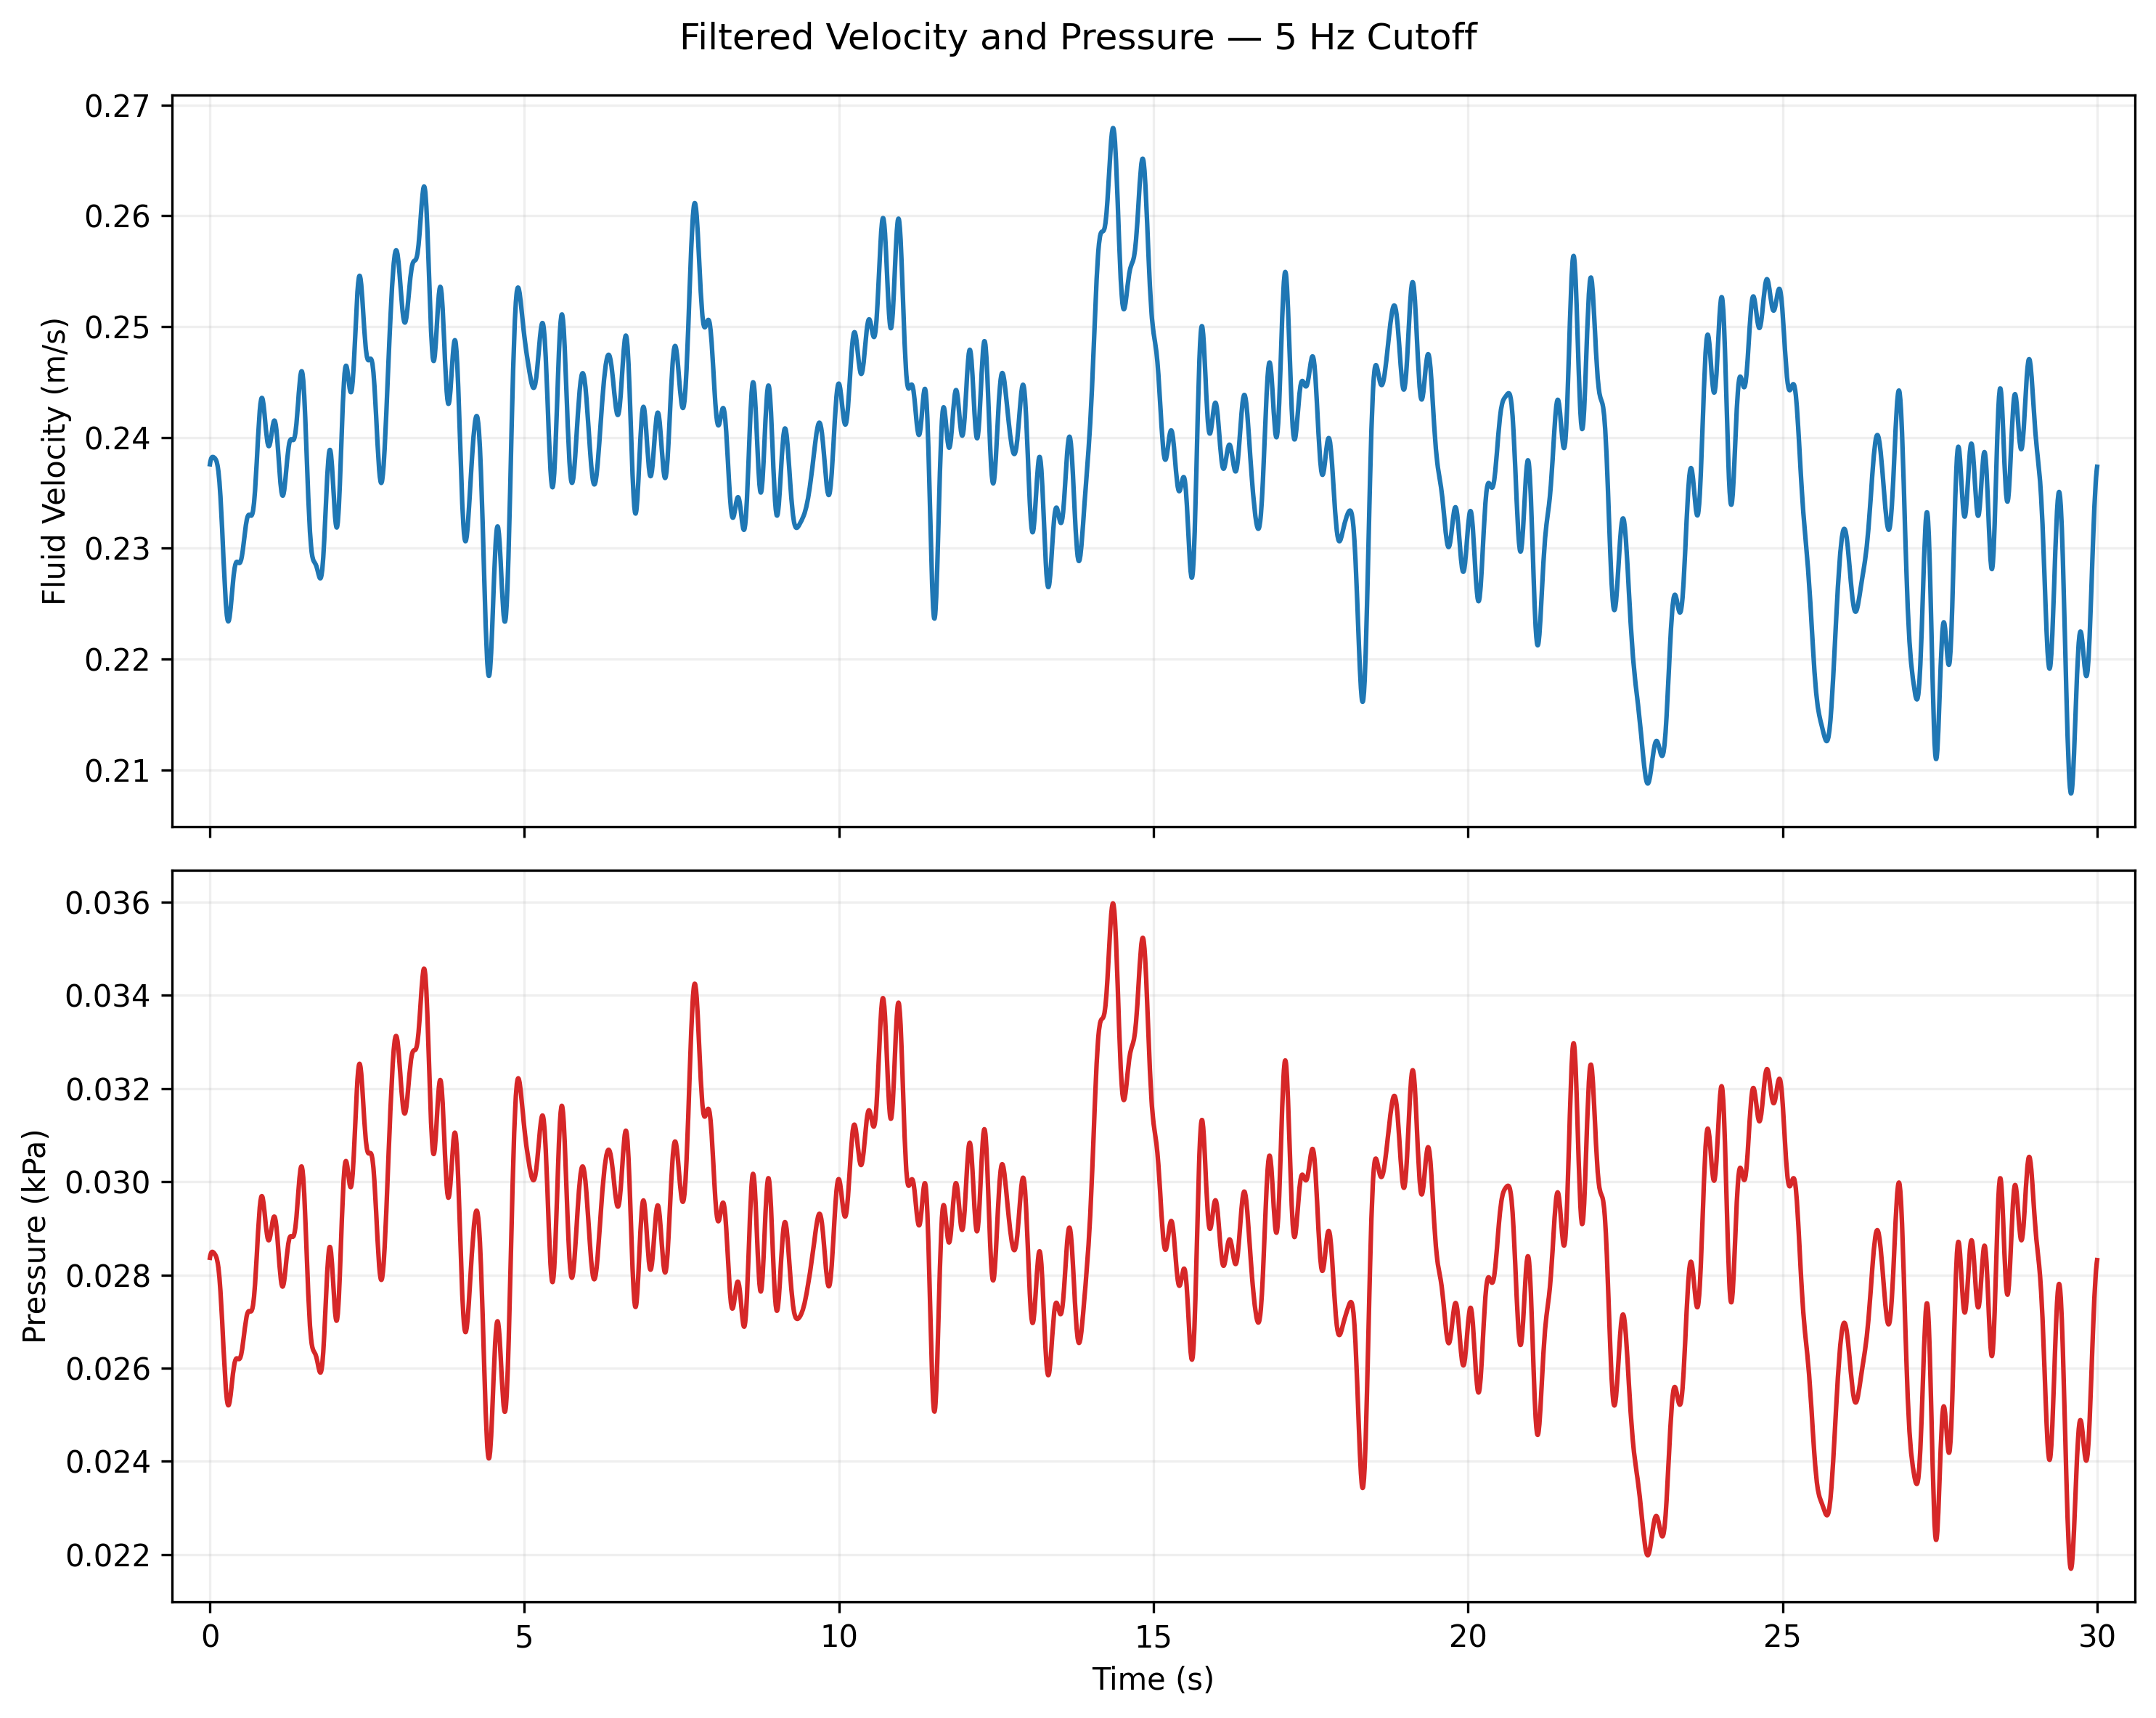

The table this chart was drawn from, first rows:
time_s, velocity_m_s, pressure_kpa
0.0, 0.2392, 0.0286
0.005, 0.2629, 0.0346
0.011, 0.2282, 0.026
0.016, 0.2435, 0.0296
0.021, 0.2274, 0.0259
0.027, 0.2549, 0.0325
0.032, 0.2446, 0.0299
0.038, 0.2141, 0.0229
0.043, 0.2618, 0.0343
0.048, 0.1956, 0.0191
0.054, 0.2141, 0.0229
0.059, 0.2419, 0.0293
0.064, 0.2384, 0.0284
0.07, 0.247, 0.0305
0.075, 0.2473, 0.0306
0.081, 0.247, 0.0305
0.086, 0.2477, 0.0307
0.091, 0.2481, 0.0308
0.097, 0.2261, 0.0256
0.102, 0.2411, 0.0291
0.108, 0.2435, 0.0296
0.113, 0.2443, 0.0298
0.118, 0.2403, 0.0289
0.124, 0.2295, 0.0263
0.129, 0.2356, 0.0277
0.135, 0.2485, 0.0309
0.14, 0.2215, 0.0245
0.145, 0.2295, 0.0263
0.151, 0.2228, 0.0248
0.156, 0.1985, 0.0197
0.162, 0.2331, 0.0272
0.167, 0.2335, 0.0273
0.172, 0.2496, 0.0312
0.178, 0.2303, 0.0265
0.183, 0.2352, 0.0277
0.188, 0.2571, 0.033
0.194, 0.2228, 0.0248
0.199, 0.2515, 0.0316
0.205, 0.2466, 0.0304
0.21, 0.2311, 0.0267
0.215, 0.2636, 0.0348
0.221, 0.211, 0.0223
0.226, 0.24, 0.0288
0.232, 0.1784, 0.0159
0.237, 0.206, 0.0212
0.242, 0.2282, 0.026
0.248, 0.2392, 0.0286
0.253, 0.2481, 0.0308
0.259, 0.2037, 0.0207
0.264, 0.2407, 0.029
0.269, 0.2299, 0.0264
0.275, 0.1877, 0.0176
0.28, 0.2223, 0.0247
0.286, 0.245, 0.03
0.291, 0.227, 0.0258
0.296, 0.218, 0.0238
0.302, 0.2356, 0.0277
0.307, 0.173, 0.015
0.313, 0.2128, 0.0226
0.318, 0.2344, 0.0275
... 5,504 more rows
